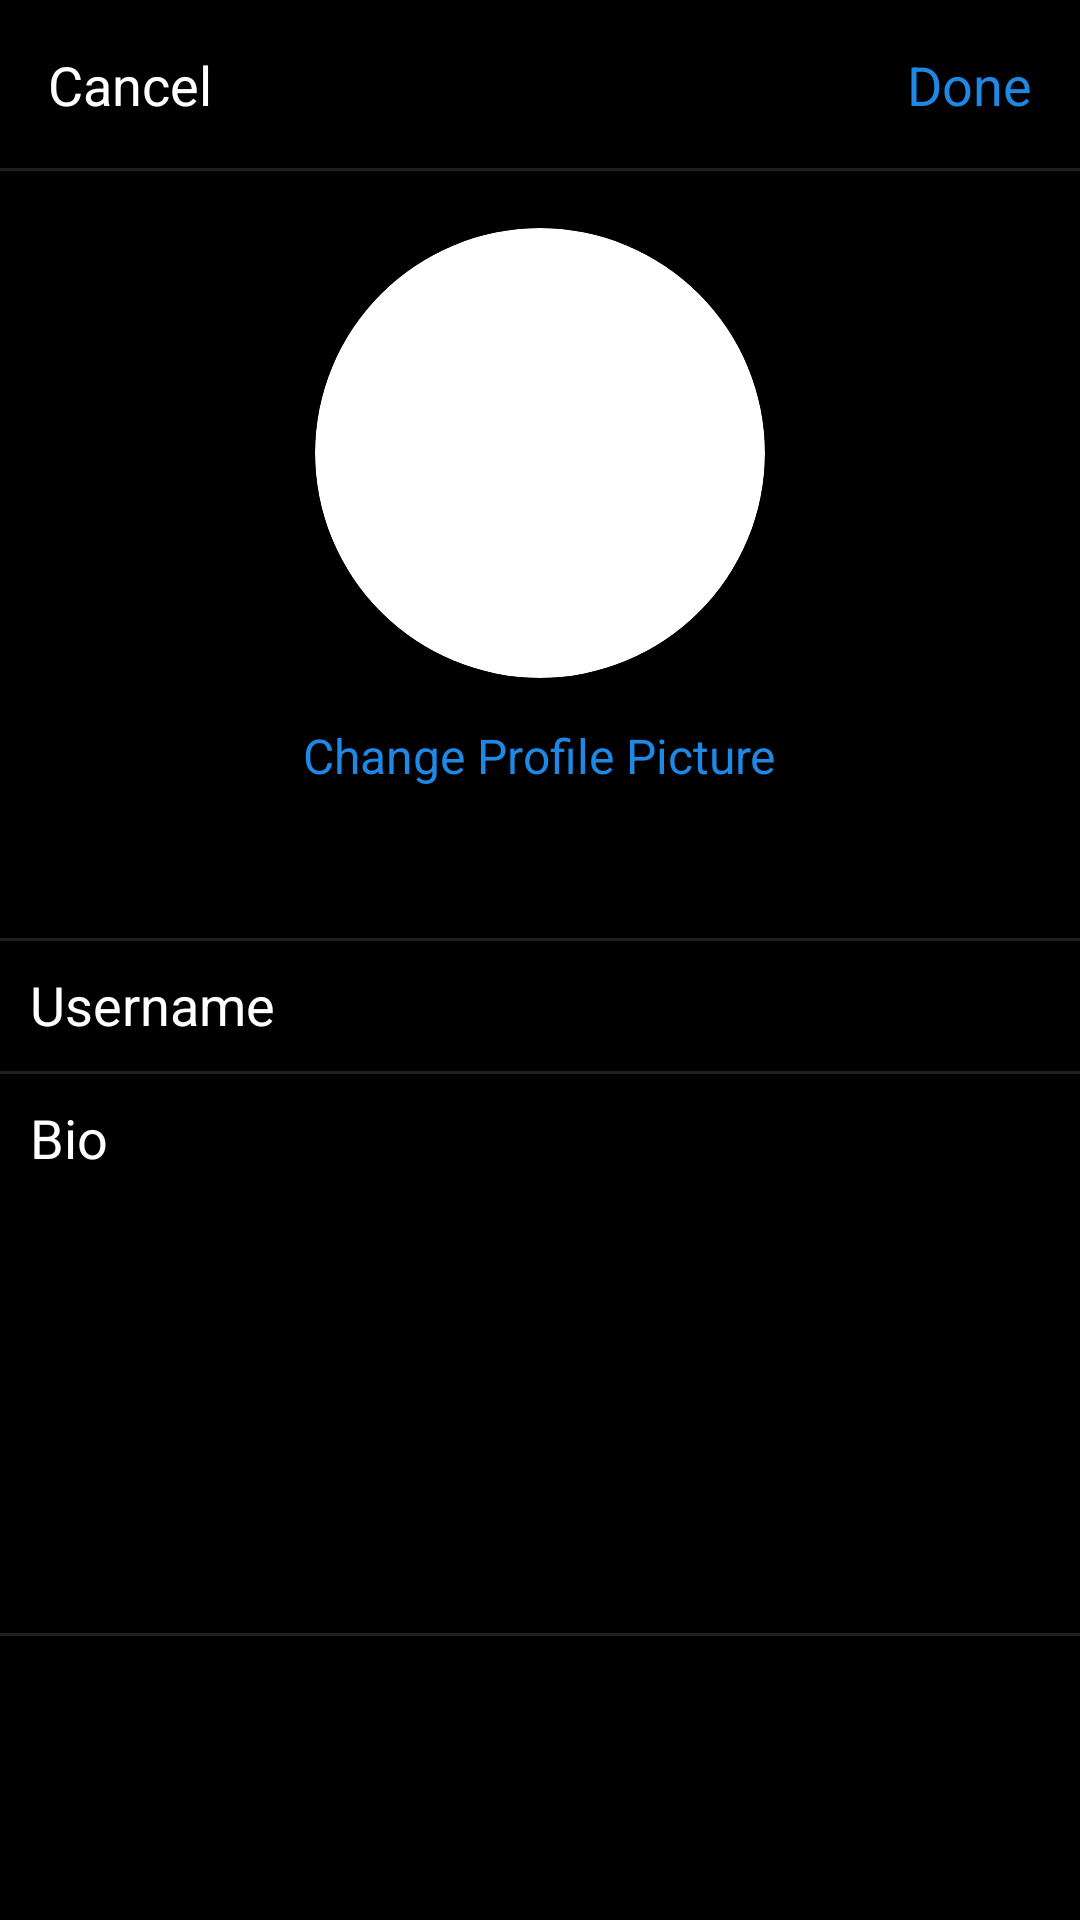

Reconstruct the res/layout file that produces this screen, plus the resources it refers to.
<!-- AndroidManifest.xml: application theme Theme.SimpleLeague -->
<!-- res/layout/activity_edit_profile.xml -->
<?xml version="1.0" encoding="utf-8"?>
<RelativeLayout xmlns:android="http://schemas.android.com/apk/res/android"
    xmlns:app="http://schemas.android.com/apk/res-auto"
    xmlns:tools="http://schemas.android.com/tools"
    android:layout_width="match_parent"
    android:layout_height="match_parent"
    android:background="@color/black"
    tools:context=".activities.EditProfileActivity">

    <TextView
        android:id="@+id/textView15"
        android:layout_width="wrap_content"
        android:layout_height="wrap_content"
        android:layout_below="@id/textView13"
        android:layout_alignParentStart="true"
        android:layout_centerVertical="false"
        android:padding="10dp"
        android:text="Bio"
        android:textAppearance="@style/TextAppearance.AppCompat.Medium"
        android:textColor="@color/white" />

    <EditText
        android:id="@+id/etBio"
        android:layout_width="wrap_content"
        android:layout_height="wrap_content"
        android:layout_below="@id/textView13"
        android:layout_alignParentEnd="true"
        android:layout_alignParentBottom="false"
        android:layout_toEndOf="@+id/textView13"
        android:backgroundTint="#00FFFFFF"
        android:ems="10"
        android:gravity="start"
        android:inputType="textMultiLine"
        android:lines="10"
        android:maxLines="12"
        android:minLines="8"
        android:scrollbars="vertical"
        android:textColor="@color/white" />

    <RelativeLayout
        android:id="@+id/rlEditProfileHeader"
        android:layout_width="match_parent"
        android:layout_height="?actionBarSize"
        android:orientation="horizontal">

        <TextView
            android:id="@+id/tvCancel"
            android:layout_width="wrap_content"
            android:layout_height="match_parent"
            android:layout_alignParentStart="true"
            android:gravity="center_horizontal|center_vertical"
            android:padding="16dp"
            android:text="Cancel"
            android:textAppearance="@style/TextAppearance.AppCompat.Medium"
            android:textColor="@color/white" />

        <TextView
            android:id="@+id/tvDone"
            android:layout_width="wrap_content"
            android:layout_height="match_parent"
            android:layout_alignParentEnd="true"
            android:duplicateParentState="false"
            android:gravity="center_horizontal|center_vertical"
            android:padding="16dp"
            android:text="Done"
            android:textAppearance="@style/TextAppearance.AppCompat.Medium"
            android:textColor="@color/blue_500" />
    </RelativeLayout>

    <androidx.cardview.widget.CardView
        android:id="@+id/cvProfileImage"
        android:layout_width="150dp"
        android:layout_height="150dp"
        android:layout_below="@id/rlEditProfileHeader"
        android:layout_alignParentTop="false"
        android:layout_centerHorizontal="true"
        android:layout_marginTop="20dp"
        app:cardCornerRadius="250dp">

        <ImageView
            android:id="@+id/ivProfileImage"
            android:layout_width="150dp"
            android:layout_height="150dp"
            tools:src="@tools:sample/avatars" />

    </androidx.cardview.widget.CardView>

    <TextView
        android:id="@+id/tvChangeProfile"
        android:layout_width="wrap_content"
        android:layout_height="wrap_content"
        android:layout_below="@+id/cvProfileImage"
        android:layout_centerHorizontal="true"
        android:layout_marginTop="15dp"
        android:text="Change Profile Picture"
        android:textColor="@color/blue_500"
        android:textSize="16sp" />

    <View
        android:id="@+id/divider"
        android:layout_width="match_parent"
        android:layout_height="1dp"
        android:layout_below="@id/rlEditProfileHeader"
        android:layout_alignParentStart="true"
        android:layout_alignParentTop="false"
        android:background="?android:attr/listDivider"
        android:backgroundTint="@color/white" />

    <TextView
        android:id="@+id/textView13"
        android:layout_width="wrap_content"
        android:layout_height="wrap_content"
        android:layout_below="@+id/tvChangeProfile"
        android:layout_alignParentStart="true"
        android:layout_centerVertical="false"
        android:layout_marginTop="50dp"
        android:padding="10dp"
        android:text="Username"
        android:textAppearance="@style/TextAppearance.AppCompat.Medium"
        android:textColor="@color/white" />

    <EditText
        android:id="@+id/etUsername"
        android:layout_width="wrap_content"
        android:layout_height="wrap_content"
        android:layout_below="@+id/tvChangeProfile"
        android:layout_alignParentEnd="true"
        android:layout_alignParentBottom="false"
        android:layout_marginTop="50dp"
        android:layout_toEndOf="@+id/textView13"
        android:backgroundTint="#00FFFFFF"
        android:ems="10"
        android:inputType="textPersonName"
        android:textColor="@color/white" />

    <View
        android:id="@+id/divider2"
        android:layout_width="match_parent"
        android:layout_height="1dp"
        android:layout_below="@id/textView13"
        android:layout_alignParentStart="true"
        android:layout_alignParentBottom="false"
        android:background="?android:attr/listDivider"
        android:backgroundTint="@color/white" />

    <View
        android:id="@+id/divider3"
        android:layout_width="match_parent"
        android:layout_height="1dp"
        android:layout_alignTop="@id/textView13"
        android:layout_alignParentStart="true"
        android:layout_alignParentTop="false"
        android:background="?android:attr/listDivider"
        android:backgroundTint="@color/white" />

    <View
        android:id="@+id/divider4"
        android:layout_width="match_parent"
        android:layout_height="1dp"
        android:layout_alignBottom="@id/etBio"
        android:layout_alignParentStart="true"
        android:layout_alignParentBottom="false"
        android:background="?android:attr/listDivider"
        android:backgroundTint="@color/white" />

</RelativeLayout>
<!-- resources referenced by this layout -->
<resources>
  <color name="black">#FF000000</color>
  <color name="blue_500">#FF1E88E5</color>
  <color name="white">#FFFFFFFF</color>
  <style name="Theme.SimpleLeague" parent="Theme.MaterialComponents.DayNight.DarkActionBar">
          
          <item name="colorPrimary">@color/purple_500</item>
          <item name="colorPrimaryVariant">@color/purple_700</item>
          <item name="colorOnPrimary">@color/white</item>
          
          <item name="colorSecondary">@color/teal_200</item>
          <item name="colorSecondaryVariant">@color/teal_700</item>
          <item name="colorOnSecondary">@color/black</item>
          
          <item name="android:statusBarColor" tools:targetApi="l">?attr/colorPrimaryVariant</item>
          
      </style>
  <color name="purple_500">#FF6200EE</color>
  <color name="purple_700">#FF3700B3</color>
  <color name="teal_200">#FF03DAC5</color>
  <color name="teal_700">#FF018786</color>
</resources>
